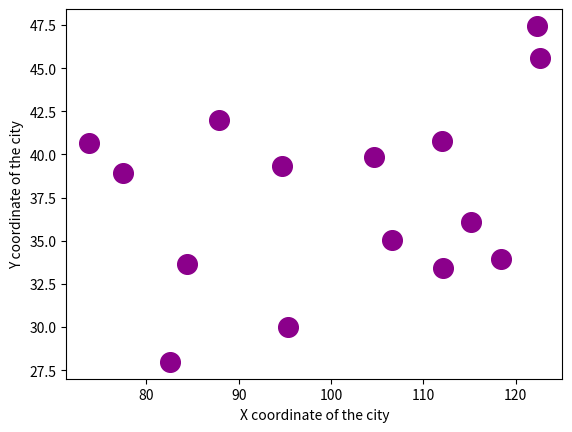

Generate this figure with matplotlib: (Note: this script raises an exception after producing the figure.)
# Import relevant libraries
import matplotlib.pyplot as plt
import random
import numpy as np
import networkx as nx

### Step 1: initializing population

def generate_uniform_map(plot = True):
    
    # Dict: coordinates of the aforementioned US cities [latitude,longitude]
    cities = {
        "1": [47.4502, 122.3088], # seattle
        "2": [45.5898, 122.5951], # portland
        "3": [33.9416, 118.4085], # los angeles
        "4": [36.0840, 115.1537], # las vegas
        "5": [40.7899, 111.9791], # salt lake city
        "6": [33.4484, 112.0740], # phoenix
        "7": [39.8561, 104.6737], # denver
        "8": [35.0433, 106.6129], # albuquerque
        "9": [39.3036, 94.7093], # kansas city
        "10": [29.9902, 95.3368], # houston
        "11": [41.9803, 87.9090], # chicago
        "12": [33.6407, 84.4277], # atlanta
        "13": [27.9772, 82.5311], # florida
        "14": [38.9531, 77.4565], # washington
        "15": [40.6413, 73.7781] # new york
    }
    
    # creates two separate lists storing the N and W coordinates for plotting
    xs = []
    ys = []
    for i in range(1,16):
        xs.append(cities[str(i)][1])
    for i in range(1,16):
        ys.append(cities[str(i)][0])

    if plot:
        plt.scatter(xs, ys, s = 200, c = 'darkmagenta')
        plt.xlabel('X coordinate of the city')
        plt.ylabel('Y coordinate of the city')
        plt.show()

    return cities

# returns one chromosome: a route, defined by a list of cities
def random_route(citylist):
    
    #dict.keys() returns the keys of the dictionary, i.e. the node numbers of cities
    keys = list(citylist.keys())
    np.random.shuffle(keys)
    return keys

# returns our population: a list of routes
def initialize_routes(population_size, citylist):
    population = []
    for i in range(population_size):
        population.append(random_route(citylist))
    return population

### step 2: fitness function calculation - the distance of routes

# returns distance between two coordinates based on Pythagoras' theorem
def get_distance(citylist, indexi, indexj):
    city_a = citylist[indexi]
    city_b = citylist[indexj]
    
    # [latitude (vertical; y),longitude(horizonta; x))] 
    x_dis = abs(city_a[1] - city_b[1]) * 111 # one latitude degree is ~111 km
    y_dis = abs(city_a[0] - city_b[0]) * 111 # one longitude degree is ~111 km
    distance = np.sqrt((x_dis ** 2) + (y_dis ** 2))
    return distance

# returns the total distance of one route
def get_route_length(citylist, route):
    total_dist = 0
    for index in range(len(route)):
        if index < len(route) - 1:
            dist = get_distance(citylist, route[index], route[index+1])
        else:
            dist = get_distance(citylist, route[index], route[0])
        total_dist += dist
    return total_dist

# returns a sorted list of distances (our fitness measure) by ascending order
def rank_routes(citylist, population):
    fitnessresults = []
    
    # appends all the route lengths to fitnessresults
    for index in range(len(population)):
        fitnessresults.append([index, get_route_length(citylist, population[index])])

    # sorts by route length, or position 1 of an item in fitnessresults
    fitnessresults.sort(key=lambda x: x[1])
    return fitnessresults  

### step 3: survivor selection

# returns a list of routes that survived
def get_crossover_pool(fitnessresults, population_size, survival_rate):
    
    cross_pool = []
    
    # determines the number of chromosomes that will survive
    elite_amount = int(population_size * survival_rate)
    
    # places direct survivors into the pool
    for route in fitnessresults[0:elite_amount]:
        cross_pool.append(route[0])

    return cross_pool

### step 4: crossover or breeding using the survived chromosomes

# returns two children from two parents based on Davis' order crossover
def davis_crossover(parent1, parent2):
    
    # sets maximum length of children for the while loops later
    num_cities = len(parent1)
    
    # initializes two empty lists as the two children 
    child_1 = []
    child_2 = []
    
    # randomly generates two break points
    breakpoints = np.sort(np.random.choice(num_cities,2,replace=False))
    
    # child 1 receives the segment in parent 1 that has range (first break point, second break point)
    # child 2 receives the segment in parent 2 that has range (first break point, second break point)

    for i in range(breakpoints[0],breakpoints[1]):
        child_1.append(parent1[i])
        child_2.append(parent2[i])
    sortpoint = num_cities - breakpoints[0]
    j = breakpoints[1]
    
    # child 1 receives the remainder of parent 2 and wraps before and after the range of segment
    while len(child_1) < num_cities:
        while parent2[j%num_cities] in child_1:
            j += 1
        child_1.append(parent2[j%num_cities])
    child_1 = child_1[sortpoint:] + child_1[:sortpoint]
    j = breakpoints[1]
    
     # child 2 receives the remainder of parent 1 and wraps before and after the range of segment
    while len(child_2) < num_cities:
        while parent1[j%num_cities] in child_2:
            j += 1
        child_2.append(parent1[j%num_cities])
    child_2 = child_2[sortpoint:] + child_2[:sortpoint]
    
    return [child_1, child_2]

# returns the children of the next generation consisting of survived parents and breeded children
def population_crossover(population_size, population, cross_pool):
    children = []

    # make the direct survivors an even number so all breeded children can be include
    if len(cross_pool) % 2 != 0:
        cross_pool.pop()

    # put the direct survivors into the next generation
    for routeindex in cross_pool:
        children.append(population[routeindex])

    # while the next generation is under the population size, keep breeding until it reaches maximum
    while len(children) < population_size:
        
        # find two random parent to breed two children
        sampleindex = np.random.choice(cross_pool, 2, replace = False)
        parent1 = population[sampleindex[0]]
        parent2 = population[sampleindex[1]] 
        children += davis_crossover(parent1, parent2)
    return children 

### step 5: mutation

# mutate by randomly swapping two cities
def mutate(route, mutation_rate, seed = 2021):
    for swapped in range(len(route)):
        
        # np.random.random() geneates random number from 0-1 with equal probabilities
        # if mutation rate is 1%, 1% of the time the random number is under 0.01
        # if random number is above 0.01, no swaps happen
        if(np.random.random() < mutation_rate):
            
            # generates a random index of the route list to swap with
            swapwith = int(np.random.random() * len(route))
            route[swapped], route[swapwith] = route[swapwith], route[swapped]
            
    return route

def mutate_population(mutation_rate, children):
    mutated_routes = []

    # iterates through 100% of the population and mutates a small portion of the population
    for route in children:
        mutated_route = mutate(route, mutation_rate)
        mutated_routes.append(mutated_route)

    return mutated_routes

### step 6: visualize the genetic algorithm

def visualize(citylist, population, fitnessresults):
    
    # creates graph with network moduel
    graph = nx.Graph()
    
    # Adding nodes (numbers_ to the graph from the diction "cities"
    graph.add_nodes_from(citylist.keys())
    
    # gets the best route at position[0][0] because it was previously sorted in ascending order of distance or descending order of fitness
    if fitnessresults:
        best_route = fitnessresults[0][0]
        
        # adds edges to the best route for visualization
        for node_index in range(len(population[best_route]) - 1):
            graph.add_edge(str(population[best_route][node_index]), str(population[best_route][node_index+1]))
        graph.add_edge(str(population[best_route][-1]), str(population[best_route][0]))

    # creates the plot
    pos = {}
    plt.figure(figsize=(6.5,6.5))
    for node in citylist.keys():
        pos[node] = tuple(citylist[node])
    nx.drawing.nx_pylab.draw_networkx(graph,align="horizontal", pos=pos,font_color='white',\
        font_weight='bold',font_size=11,node_color='darkmagenta',node_size=300)
    plt.show()

# The function below chooses what generations to display
# The routes change quickly at first, and then more slowly as the evolution progresses.
# Thus, this function chooses to look at generations that are closer together 
# earlier in the evolution, becoming more spaced out as we go along.

def get_displays(n_displays, n_plots, n_generations):
    displayed_gens = [1+np.floor((n_generations-1)*(i/n_displays)**2) for i in range(0, n_displays+1)]
    displayed_plots = [1+np.floor((n_generations-1)*(i/n_plots)**2) for i in range(0, n_plots+1)]
    return displayed_gens, displayed_plots

### step 7: define parameters

# Define the parameters of our genetic algorithm
cities_count = 20
population_size = 50
n_generations = 100
mutation_rate = 0.02 # low mutation rate because a higher value can lead to random search
survival_rate = 0.6

## #step 8: run the model and call all the defined functions

# Initialize the population of routes based on the map of US
cities = generate_uniform_map() 
population = initialize_routes(population_size, cities)
fitnessresults = rank_routes(cities, population)

# Get 3 generations to display
default_displays = 3
display = get_displays(default_displays,default_displays,n_generations)
fitness_evolution = np.zeros(n_generations)

# Main loop of the algorithm
for gen in range(1, n_generations+1):
    
    # displays the route and its associated fitness value
    if gen in display[0]:
        print(f'Generation: {gen}\nBest distance: {str(round(fitnessresults[0][1],0))} km')
    if gen in display[1]:
        visualize(cities, population, fitnessresults)
    cross_pool = get_crossover_pool(fitnessresults, population_size, survival_rate)
    
    # if direct survivors less than 2, there isn't at least a pair of parents that can breed
    # breaks the algorithm 
    if len(cross_pool)<2:
        print("Not enough parents to produce children!")
        print("For a population of size",population_size,", the survival rate must be at least",2/population_size)
        break
    else:
        children = population_crossover(population_size, population, cross_pool)
        population = mutate_population(mutation_rate, children)
        fitnessresults = rank_routes(cities, population)
        fitness_evolution[gen-1] = fitnessresults[0][1]

# plot to show fitness over the generations
if len(cross_pool)>=2:
    plt.plot(list(range(n_generations)),fitness_evolution,c = 'seagreen',linewidth=2)
    plt.title('Best route length per generation', fontsize = 14)
    plt.xlabel('Generation number', fontsize = 12)
    plt.ylabel('Best route length', fontsize = 12)
    plt.show()
    print("Best path in the final generation:\n",population[0],"\nDistance: ",round(fitnessresults[0][1],0), "km")
